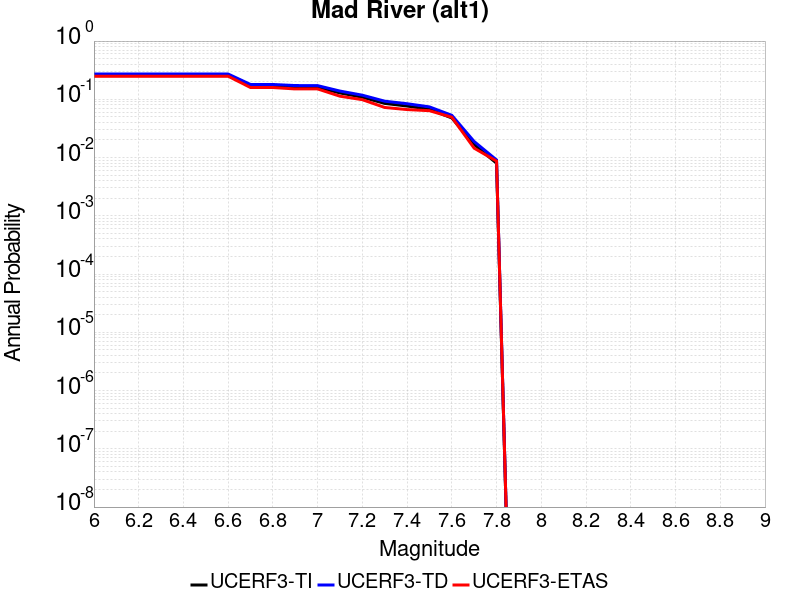

The table this chart was drawn from, first rows:
Magnitude, UCERF3-TI Prob, UCERF3-TD Prob, UCERF3-ETAS Prob
6.0, 0.2545, 0.2716, 0.2493
6.1, 0.2545, 0.2716, 0.2493
6.2, 0.2545, 0.2716, 0.2493
6.3, 0.2545, 0.2716, 0.2493
6.4, 0.2545, 0.2716, 0.2493
6.5, 0.2545, 0.2716, 0.2493
6.6, 0.2545, 0.2716, 0.2493
6.7, 0.1681, 0.1798, 0.1594
6.8, 0.1681, 0.1798, 0.1594
6.9, 0.161, 0.1723, 0.1507
7.0, 0.1604, 0.1717, 0.1507
7.1, 0.1287, 0.1385, 0.113
7.2, 0.1086, 0.1177, 0.09855
7.3, 0.08503, 0.09283, 0.07246
7.4, 0.07666, 0.08399, 0.06667
7.5, 0.06739, 0.07414, 0.06377
7.6, 0.04788, 0.05311, 0.04928
7.7, 0.01672, 0.01884, 0.01449
7.8, 0.008, 0.009094, 0.008696
